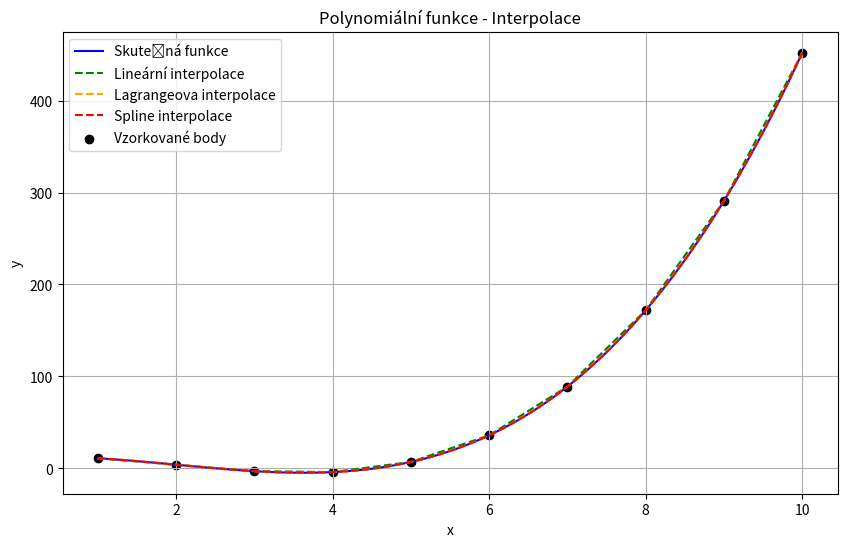
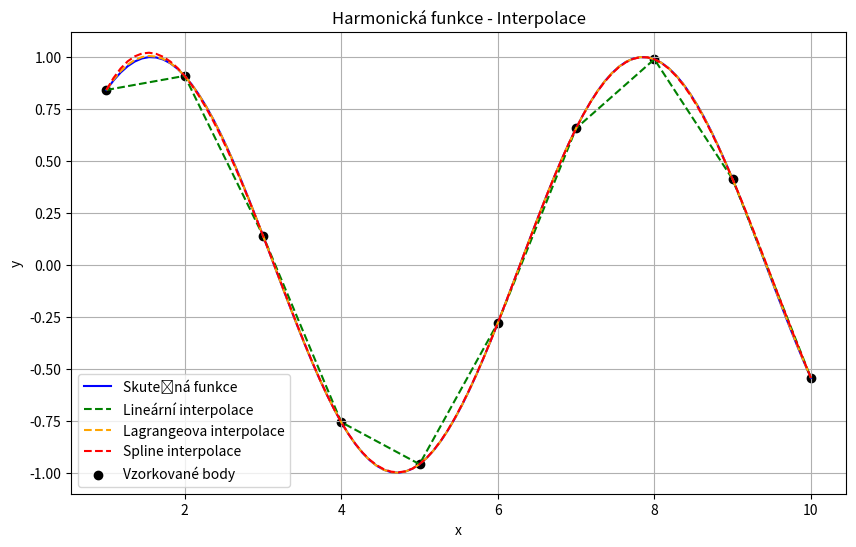
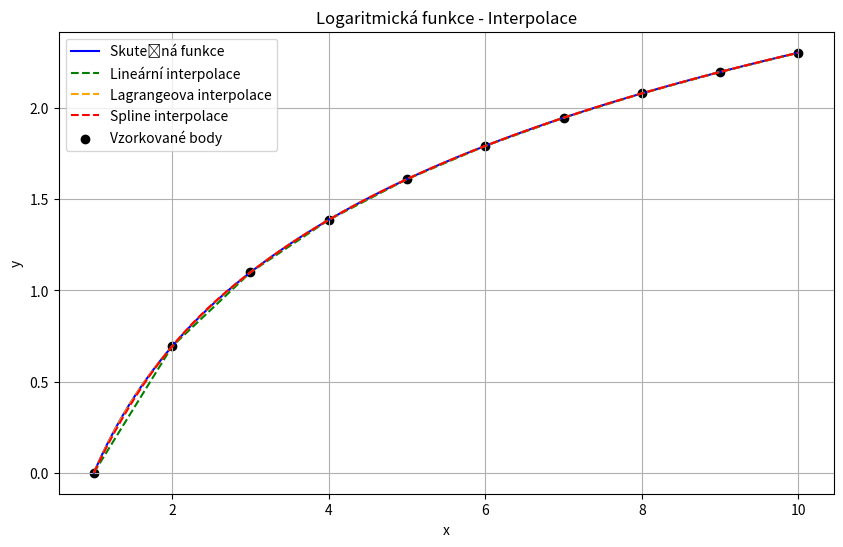

Python code for these plots, in order:
import numpy as np
import matplotlib.pyplot as plt
from scipy.interpolate import interp1d, lagrange, CubicSpline
from numpy.polynomial.polynomial import Polynomial


def poly_function(x):
    return x**3 - 6*x**2 + 4*x + 12

def harmonic_function(x):
    return np.sin(x)

def log_function(x):
    return np.log(x)


x_values = np.linspace(1, 10, 10)



y_poly = poly_function(x_values)
y_harmonic = harmonic_function(x_values)
y_log = log_function(x_values)

# Lineární interpolace
linear_interp_poly = interp1d(x_values, y_poly, kind='linear')
linear_interp_harmonic = interp1d(x_values, y_harmonic, kind='linear')
linear_interp_log = interp1d(x_values, y_log, kind='linear')

# Lagrangeova interpolace
lagrange_interp_poly = lagrange(x_values, y_poly)
lagrange_interp_harmonic = lagrange(x_values, y_harmonic)
lagrange_interp_log = lagrange(x_values, y_log)

# Spline interpolace
spline_interp_poly = CubicSpline(x_values, y_poly)
spline_interp_harmonic = CubicSpline(x_values, y_harmonic)
spline_interp_log = CubicSpline(x_values, y_log)
x_new = np.linspace(1, 10, 100)  # Vytvoříme nové jemné hodnoty pro interpolaci

# graf pro polynomiální funkci
plt.figure(figsize=(10, 6))
plt.plot(x_new, poly_function(x_new), label='Skutečná funkce', color='blue')
plt.plot(x_new, linear_interp_poly(x_new), label='Lineární interpolace', linestyle='--', color='green')
plt.plot(x_new, lagrange_interp_poly(x_new), label='Lagrangeova interpolace', linestyle='--', color='orange')
plt.plot(x_new, spline_interp_poly(x_new), label='Spline interpolace', linestyle='--', color='red')
plt.scatter(x_values, y_poly, color='black', label='Vzorkované body')
plt.title('Polynomiální funkce - Interpolace')
plt.xlabel('x')
plt.ylabel('y')
plt.legend()
plt.grid(True)
plt.show()

# graf pro harmonickou funkci
plt.figure(figsize=(10, 6))
plt.plot(x_new, harmonic_function(x_new), label='Skutečná funkce', color='blue')
plt.plot(x_new, linear_interp_harmonic(x_new), label='Lineární interpolace', linestyle='--', color='green')
plt.plot(x_new, lagrange_interp_harmonic(x_new), label='Lagrangeova interpolace', linestyle='--', color='orange')
plt.plot(x_new, spline_interp_harmonic(x_new), label='Spline interpolace', linestyle='--', color='red')
plt.scatter(x_values, y_harmonic, color='black', label='Vzorkované body')
plt.title('Harmonická funkce - Interpolace')
plt.xlabel('x')
plt.ylabel('y')
plt.legend()
plt.grid(True)
plt.show()

# graf pro logaritmickou funkci
plt.figure(figsize=(10, 6))
plt.plot(x_new, log_function(x_new), label='Skutečná funkce', color='blue')
plt.plot(x_new, linear_interp_log(x_new), label='Lineární interpolace', linestyle='--', color='green')
plt.plot(x_new, lagrange_interp_log(x_new), label='Lagrangeova interpolace', linestyle='--', color='orange')
plt.plot(x_new, spline_interp_log(x_new), label='Spline interpolace', linestyle='--', color='red')
plt.scatter(x_values, y_log, color='black', label='Vzorkované body')
plt.title('Logaritmická funkce - Interpolace')
plt.xlabel('x')
plt.ylabel('y')
plt.legend()
plt.grid(True)
plt.show()
